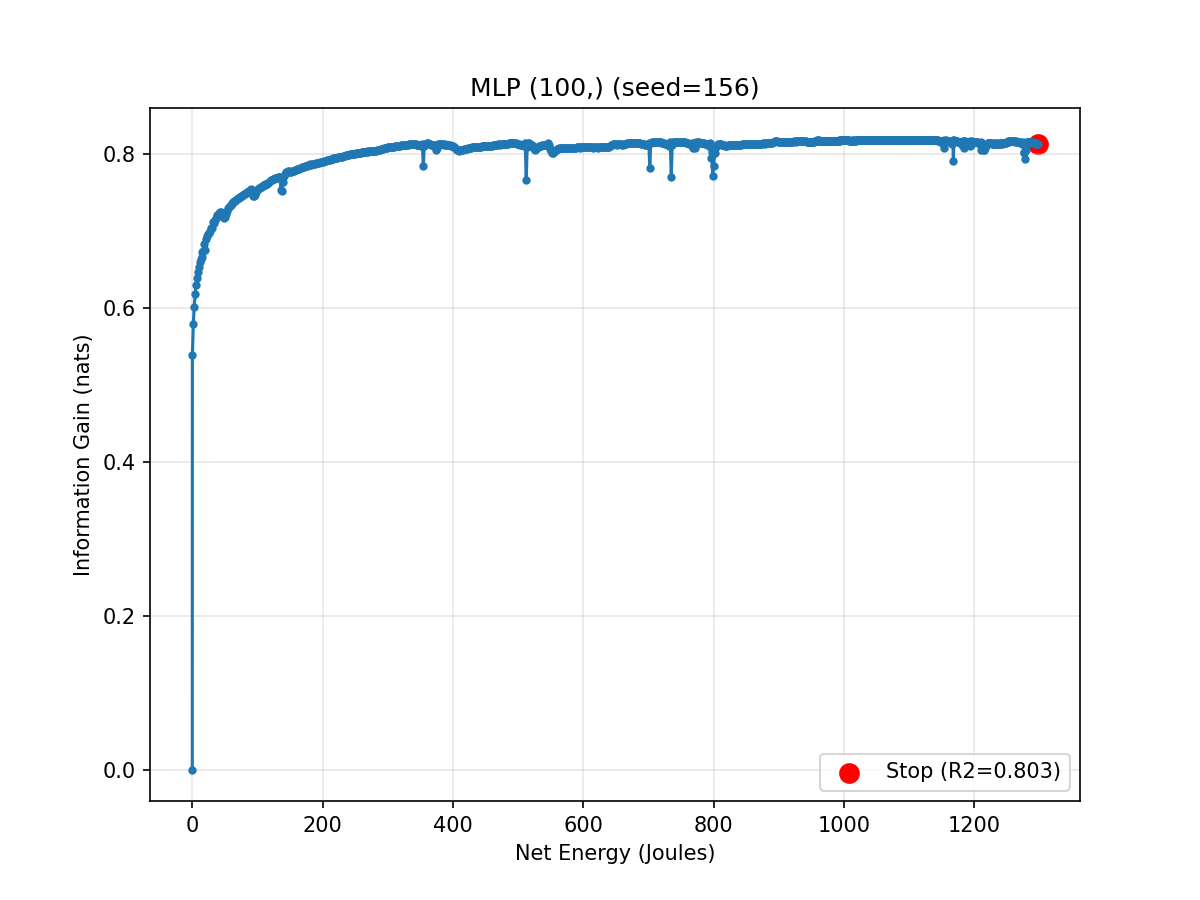

Source data for this figure (header and first rows):
epoch, cumulative_energy_j, val_r2, info_gain_nats
0, 0.0, 0.0, 0.0
1, 0.1653, 0.659, 0.5379
2, 1.596, 0.6856, 0.5785
3, 2.992, 0.6995, 0.6011
4, 4.406, 0.7091, 0.6174
5, 5.804, 0.7159, 0.6292
6, 7.213, 0.7212, 0.6386
7, 8.611, 0.7257, 0.6467
8, 10.01, 0.7292, 0.6532
9, 11.43, 0.7322, 0.6587
10, 12.86, 0.7345, 0.663
11, 14.27, 0.736, 0.6659
12, 15.68, 0.7396, 0.6727
13, 17.1, 0.7398, 0.6732
14, 18.56, 0.7449, 0.683
15, 19.95, 0.7404, 0.6744
16, 21.41, 0.7482, 0.6896
17, 22.81, 0.7497, 0.6925
18, 24.27, 0.751, 0.6951
19, 25.68, 0.7522, 0.6976
20, 27.1, 0.7534, 0.6999
21, 28.55, 0.7549, 0.703
22, 30.04, 0.755, 0.7033
23, 31.52, 0.7589, 0.7112
24, 32.97, 0.7582, 0.7098
25, 34.41, 0.7602, 0.7141
26, 35.82, 0.7611, 0.7158
27, 37.24, 0.7621, 0.7179
28, 38.67, 0.7629, 0.7197
29, 40.08, 0.7636, 0.721
30, 41.54, 0.7644, 0.7229
31, 42.95, 0.765, 0.7241
32, 44.38, 0.7653, 0.7247
33, 45.82, 0.7648, 0.7236
34, 47.33, 0.763, 0.7199
35, 48.76, 0.7615, 0.7166
36, 50.19, 0.762, 0.7177
37, 51.63, 0.764, 0.7219
38, 53.07, 0.7659, 0.726
39, 54.48, 0.7673, 0.729
40, 55.92, 0.7682, 0.7309
41, 57.37, 0.7688, 0.7322
42, 58.8, 0.7694, 0.7336
43, 60.22, 0.7699, 0.7347
44, 61.69, 0.7705, 0.7358
45, 63.13, 0.771, 0.737
46, 64.55, 0.7715, 0.7381
47, 65.98, 0.772, 0.7392
48, 67.44, 0.7724, 0.74
49, 68.87, 0.7727, 0.7408
50, 70.32, 0.7732, 0.7419
51, 71.75, 0.7736, 0.7427
52, 73.19, 0.774, 0.7436
53, 74.63, 0.7745, 0.7446
54, 76.1, 0.7749, 0.7455
55, 77.53, 0.7753, 0.7465
56, 78.97, 0.7756, 0.7472
57, 80.41, 0.776, 0.7481
58, 81.89, 0.7763, 0.7488
59, 83.33, 0.7767, 0.7497
... 941 more rows
